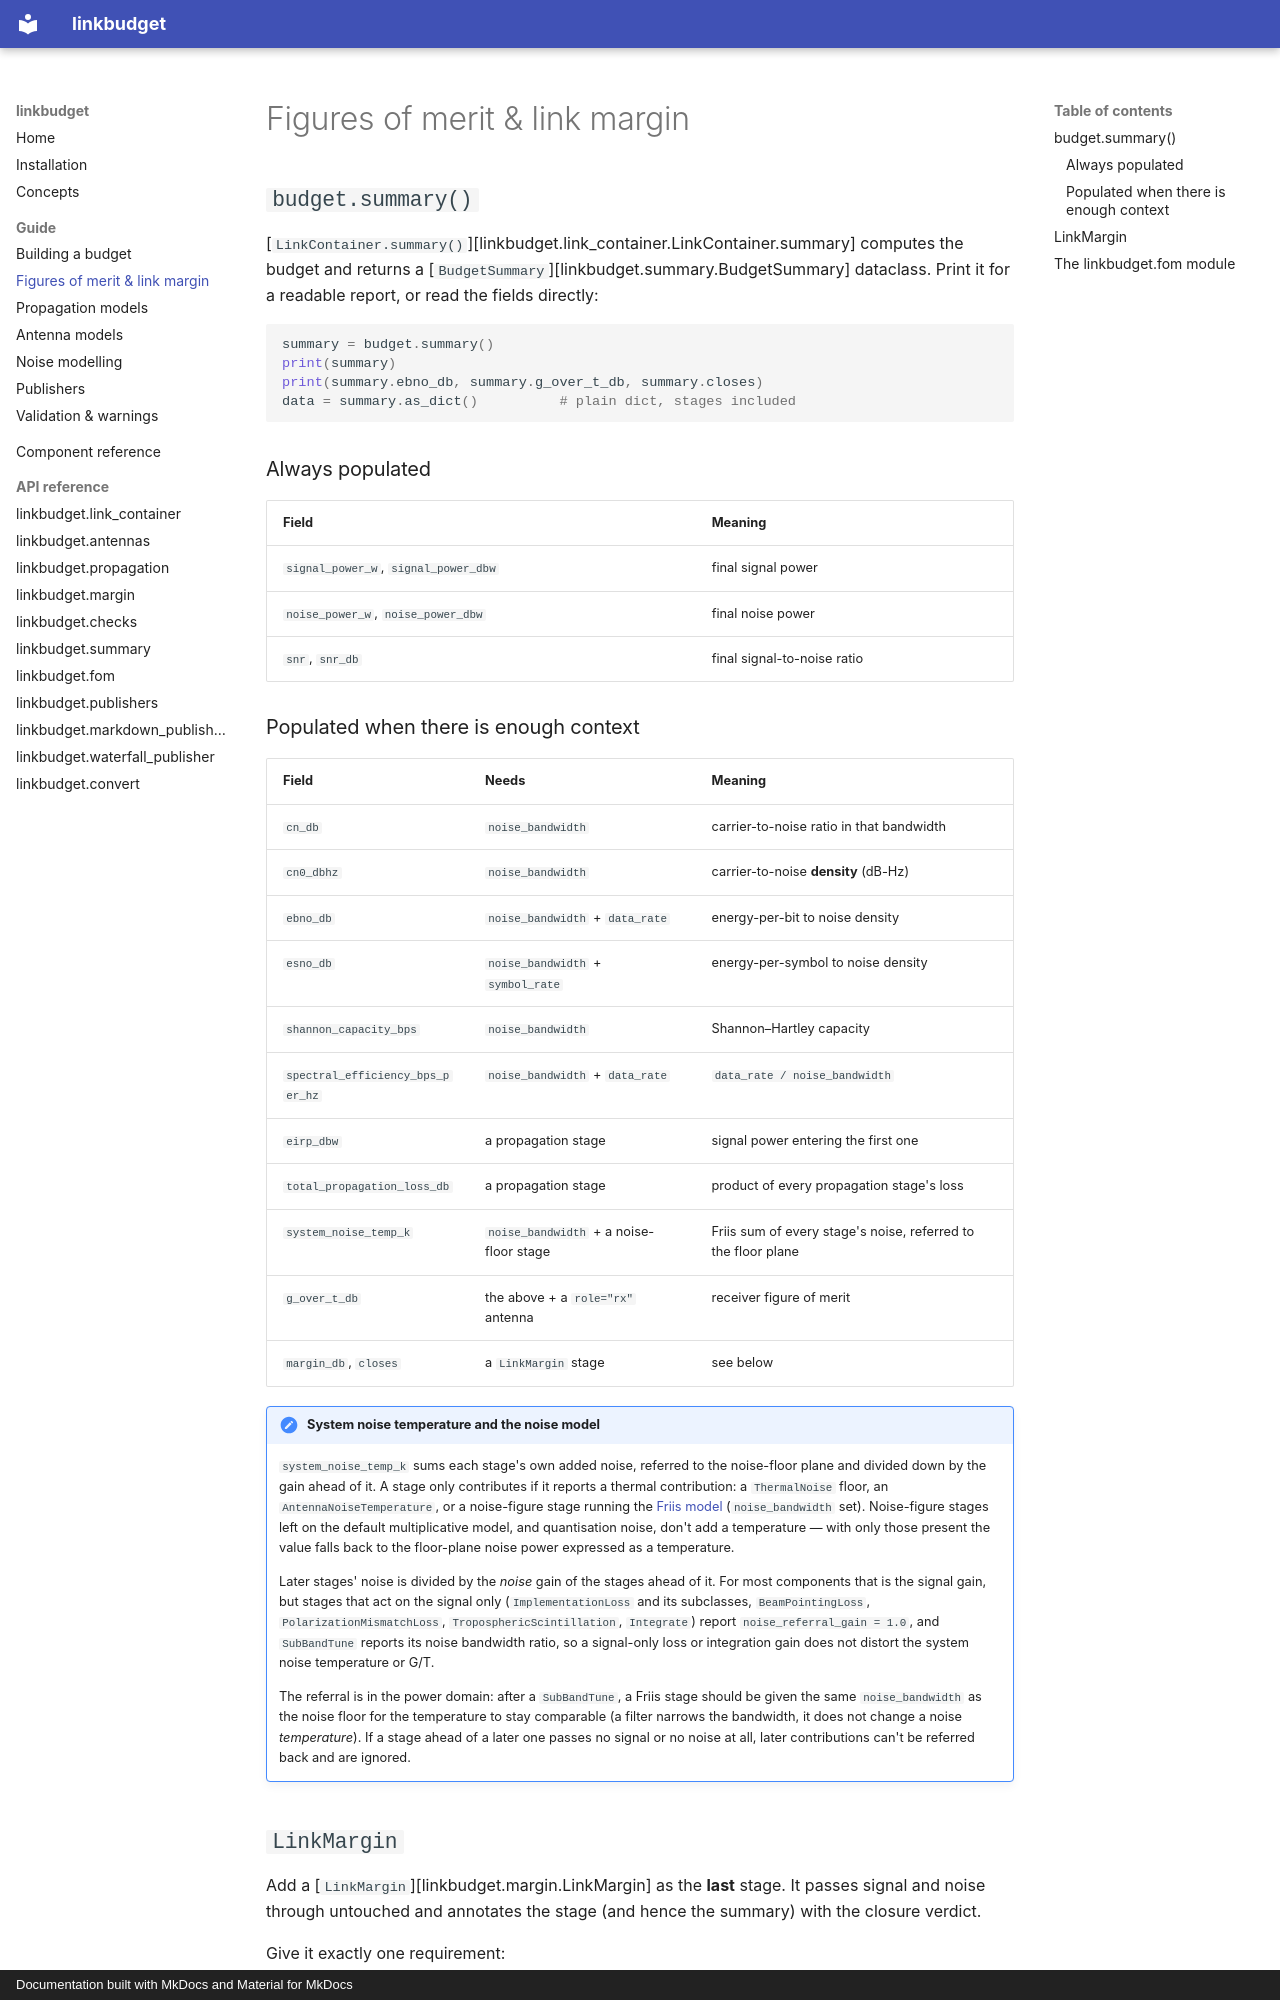

repository: Chris93Hall/linkbudget · page: guide/figures-of-merit/index.html · generator: mkdocs · copyright: Documentation built with MkDocs and Material for MkDocs

# Figures of merit & link margin

## `budget.summary()`

[`LinkContainer.summary()`][linkbudget.link_container.LinkContainer.summary]
computes the budget and returns a
[`BudgetSummary`][linkbudget.summary.BudgetSummary] dataclass. Print it for a
readable report, or read the fields directly:

```python
summary = budget.summary()
print(summary)
print(summary.ebno_db, summary.g_over_t_db, summary.closes)
data = summary.as_dict()          # plain dict, stages included
```

### Always populated

| Field | Meaning |
|---|---|
| `signal_power_w`, `signal_power_dbw` | final signal power |
| `noise_power_w`, `noise_power_dbw` | final noise power |
| `snr`, `snr_db` | final signal-to-noise ratio |

### Populated when there is enough context

| Field | Needs | Meaning |
|---|---|---|
| `cn_db` | `noise_bandwidth` | carrier-to-noise ratio in that bandwidth |
| `cn0_dbhz` | `noise_bandwidth` | carrier-to-noise **density** (dB-Hz) |
| `ebno_db` | `noise_bandwidth` + `data_rate` | energy-per-bit to noise density |
| `esno_db` | `noise_bandwidth` + `symbol_rate` | energy-per-symbol to noise density |
| `shannon_capacity_bps` | `noise_bandwidth` | Shannon–Hartley capacity |
| `spectral_efficiency_bps_per_hz` | `noise_bandwidth` + `data_rate` | `data_rate / noise_bandwidth` |
| `eirp_dbw` | a propagation stage | signal power entering the first one |
| `total_propagation_loss_db` | a propagation stage | product of every propagation stage's loss |
| `system_noise_temp_k` | `noise_bandwidth` + a noise-floor stage | Friis sum of every stage's noise, referred to the floor plane |
| `g_over_t_db` | the above + a `role="rx"` antenna | receiver figure of merit |
| `margin_db`, `closes` | a `LinkMargin` stage | see below |

!!! note "System noise temperature and the noise model"
    `system_noise_temp_k` sums each stage's own added noise, referred to the
    noise-floor plane and divided down by the gain ahead of it. A stage only
    contributes if it reports a thermal contribution: a `ThermalNoise` floor,
    an `AntennaNoiseTemperature`, or a noise-figure stage running the
    [Friis model](noise.md) (`noise_bandwidth` set). Noise-figure stages left
    on the default multiplicative model, and quantisation noise, don't add a
    temperature — with only those present the value falls back to the
    floor-plane noise power expressed as a temperature.

    Later stages' noise is divided by the *noise* gain of the stages ahead of
    it. For most components that is the signal gain, but stages that act on
    the signal only (`ImplementationLoss` and its subclasses, `BeamPointingLoss`,
    `PolarizationMismatchLoss`, `TroposphericScintillation`, `Integrate`)
    report `noise_referral_gain = 1.0`, and `SubBandTune` reports its noise
    bandwidth ratio, so a signal-only loss or integration gain does not
    distort the system noise temperature or G/T.

    The referral is in the power domain: after a `SubBandTune`, a Friis stage
    should be given the same `noise_bandwidth` as the noise floor for the
    temperature to stay comparable (a filter narrows the bandwidth, it does not
    change a noise *temperature*). If a stage ahead of a later one passes no
    signal or no noise at all, later contributions can't be referred back and
    are ignored.
